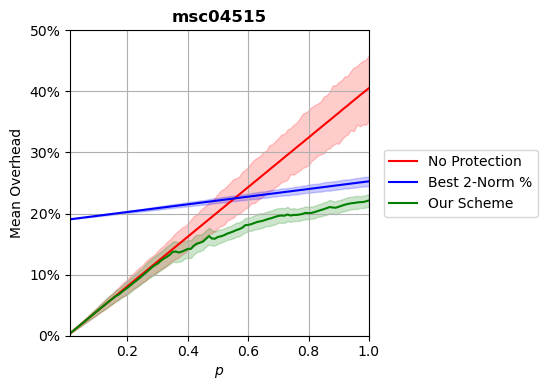

Values plotted in this chart, from the file beside it:
p, prot_overhead, nonprot_overhead, rand_overhead, r2n_overhead
0.0102, 0.004137, 0.004137, 0.01413, 0.1907
0.02, 0.008109, 0.008109, 0.01802, 0.1913
0.03, 0.01216, 0.01216, 0.02201, 0.1919
0.04, 0.01622, 0.01622, 0.02615, 0.1925
0.05, 0.02027, 0.02027, 0.03025, 0.1932
0.06, 0.02433, 0.02433, 0.03408, 0.1938
0.07, 0.02838, 0.02838, 0.03821, 0.1944
0.08, 0.03244, 0.03244, 0.04223, 0.1951
0.09, 0.03649, 0.03649, 0.04587, 0.1957
0.1, 0.04054, 0.04054, 0.05009, 0.1963
0.11, 0.0446, 0.0446, 0.05443, 0.1969
0.12, 0.04865, 0.04865, 0.05798, 0.1976
0.13, 0.05271, 0.05271, 0.06214, 0.1982
0.14, 0.05677, 0.05677, 0.06663, 0.1988
0.15, 0.0604, 0.06082, 0.07044, 0.1994
0.16, 0.06442, 0.06487, 0.07469, 0.2001
0.17, 0.0671, 0.06893, 0.0785, 0.2007
0.18, 0.07107, 0.07299, 0.08277, 0.2013
0.19, 0.07499, 0.07704, 0.08669, 0.202
0.2, 0.07856, 0.08109, 0.09048, 0.2026
0.21, 0.08258, 0.08516, 0.09222, 0.2032
0.22, 0.08668, 0.08921, 0.09865, 0.2038
0.23, 0.0905, 0.09327, 0.1032, 0.2045
0.24, 0.09447, 0.09732, 0.1066, 0.2051
0.25, 0.09864, 0.1014, 0.1107, 0.2057
0.26, 0.1029, 0.1054, 0.1137, 0.2063
0.27, 0.1071, 0.1095, 0.1191, 0.207
0.28, 0.1115, 0.1135, 0.1226, 0.2076
0.29, 0.1152, 0.1176, 0.1269, 0.2082
0.3, 0.1182, 0.1216, 0.1301, 0.2089
0.31, 0.1224, 0.1257, 0.1351, 0.2095
0.32, 0.1262, 0.1297, 0.1392, 0.2101
0.33, 0.129, 0.1338, 0.1413, 0.2107
0.34, 0.1325, 0.1379, 0.1471, 0.2114
0.35, 0.1374, 0.1419, 0.1515, 0.212
0.36, 0.1378, 0.146, 0.1557, 0.2126
0.37, 0.1362, 0.1501, 0.16, 0.2133
0.38, 0.1377, 0.1541, 0.1611, 0.2139
0.39, 0.1398, 0.1581, 0.168, 0.2145
0.4, 0.1421, 0.1622, 0.1714, 0.2151
0.41, 0.1422, 0.1662, 0.1737, 0.2158
0.42, 0.1475, 0.1704, 0.1773, 0.2164
0.43, 0.1508, 0.1744, 0.1835, 0.217
0.44, 0.1522, 0.1785, 0.1881, 0.2176
0.45, 0.1541, 0.1825, 0.1898, 0.2183
0.46, 0.1586, 0.1866, 0.1955, 0.2189
0.47, 0.1632, 0.1906, 0.1989, 0.2195
0.48, 0.159, 0.1946, 0.2018, 0.2202
0.49, 0.1589, 0.1987, 0.2056, 0.2208
0.5, 0.1619, 0.2027, 0.2097, 0.2214
0.51, 0.1627, 0.2069, 0.2132, 0.222
0.52, 0.1646, 0.2108, 0.2184, 0.2227
0.53, 0.1671, 0.215, 0.2232, 0.2233
0.54, 0.1688, 0.219, 0.2252, 0.2239
0.55, 0.1706, 0.223, 0.2292, 0.2245
0.56, 0.1729, 0.2271, 0.235, 0.2252
0.57, 0.1745, 0.2312, 0.239, 0.2258
0.58, 0.1767, 0.2352, 0.2441, 0.2264
0.59, 0.1809, 0.2393, 0.2484, 0.2271
0.6, 0.1815, 0.2434, 0.2505, 0.2277
... 40 more rows
